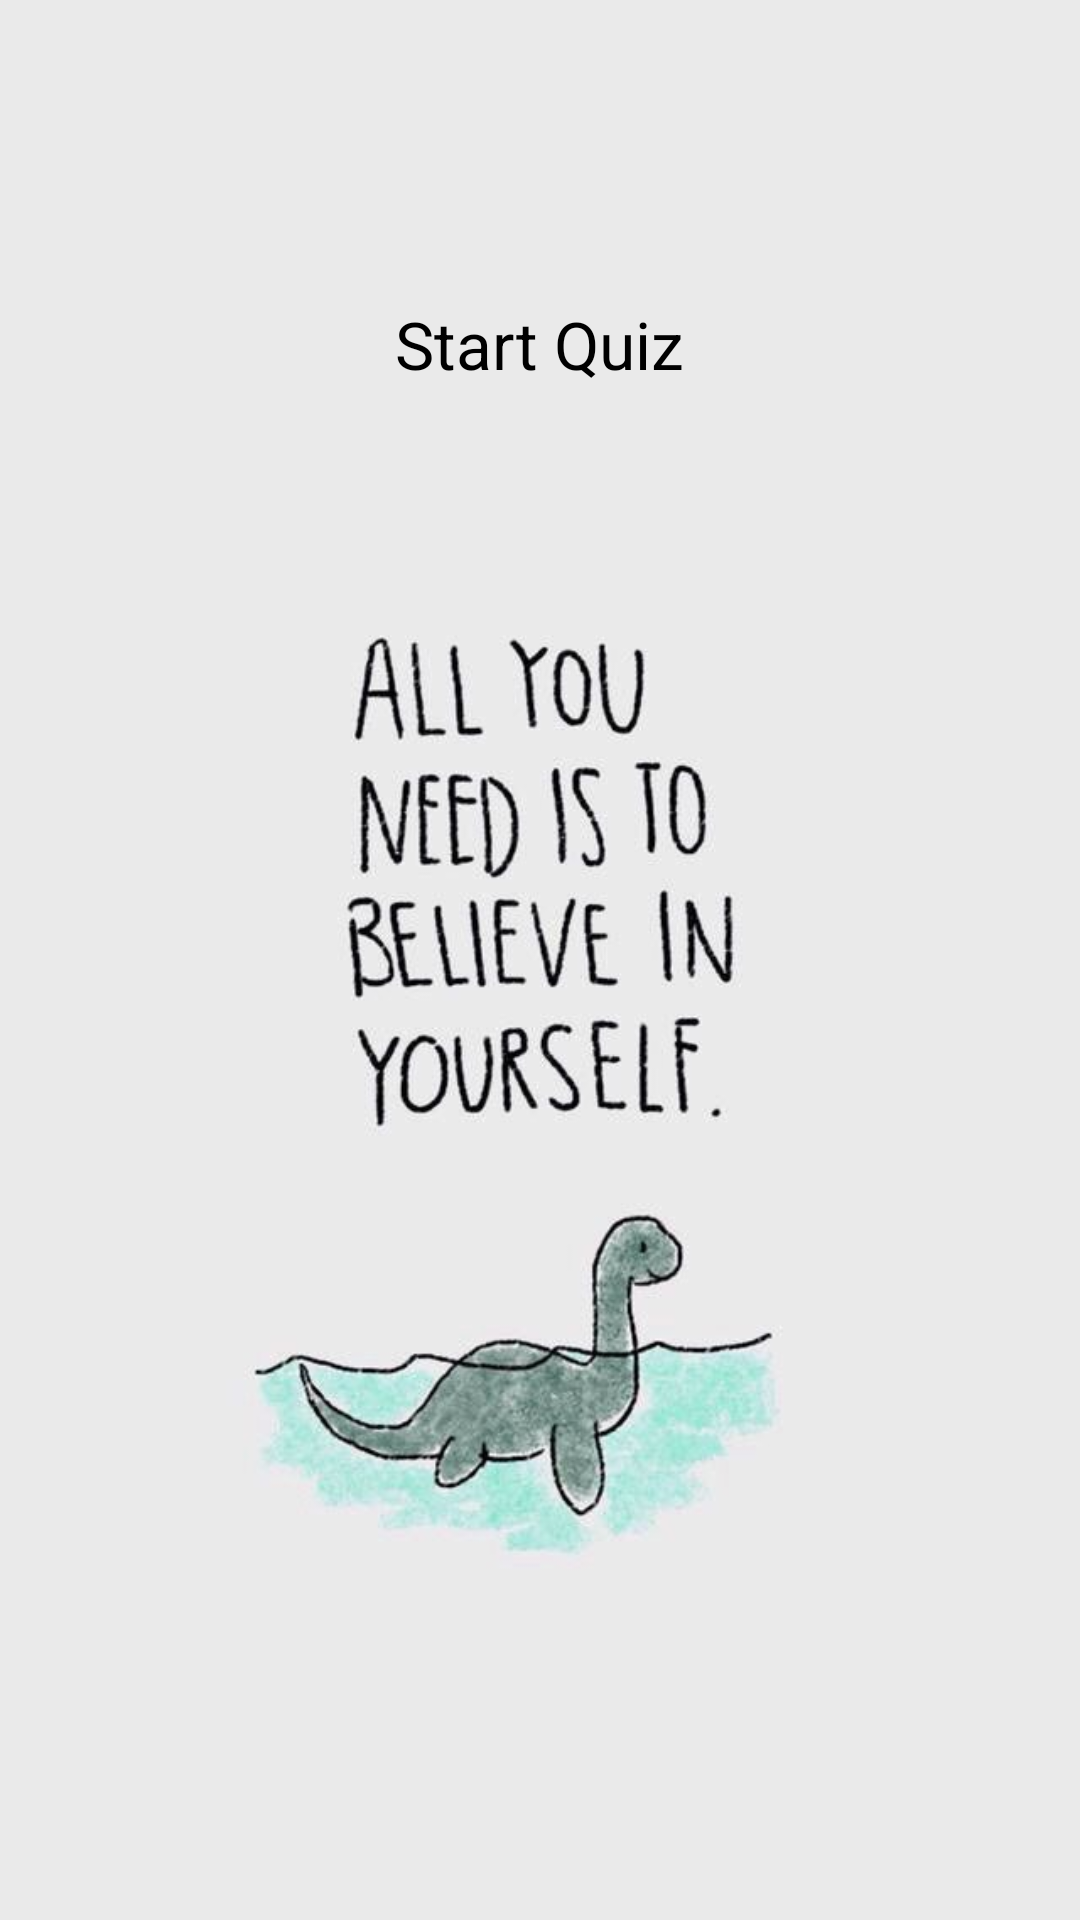

Android layout source for this screen:
<!-- AndroidManifest.xml: application theme AppTheme.NoActionBar -->
<!-- res/layout/activity_main.xml -->
<?xml version="1.0" encoding="utf-8"?>
<RelativeLayout xmlns:android="http://schemas.android.com/apk/res/android"
    xmlns:app="http://schemas.android.com/apk/res-auto"
    xmlns:tools="http://schemas.android.com/tools"
    android:layout_width="match_parent"
    android:layout_height="match_parent"
    tools:context="com.example.gledquiz.MainActivity"
    android:padding="30dp"
    android:background="@drawable/kura">


    <Button
        android:id="@+id/button1"
        android:layout_width="wrap_content"
        android:layout_height="wrap_content"
        android:drawableLeft="@drawable/ic_create_black_24dp"
        android:text="Start Quiz"
        android:textAllCaps="false"
        android:textColor="#000"
        android:padding="20dp"
        android:background="@android:color/transparent"
        android:onClick="goToNextActivity"
        android:layout_marginTop="50dp"
        android:layout_centerHorizontal="true"
        android:textAppearance="?android:attr/textAppearanceLarge"/>


</RelativeLayout>
<!-- resources referenced by this layout -->
<resources>
  <!-- drawable kura: jpg bitmap (drawable, 26193 bytes) -->
  <style name="AppTheme.NoActionBar">
          <item name="windowActionBar">false</item>
          <item name="windowNoTitle">true</item>
      </style>
</resources>
